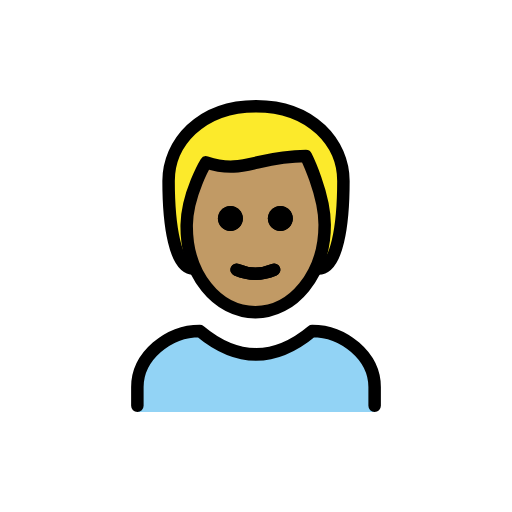
t = 0.00 s
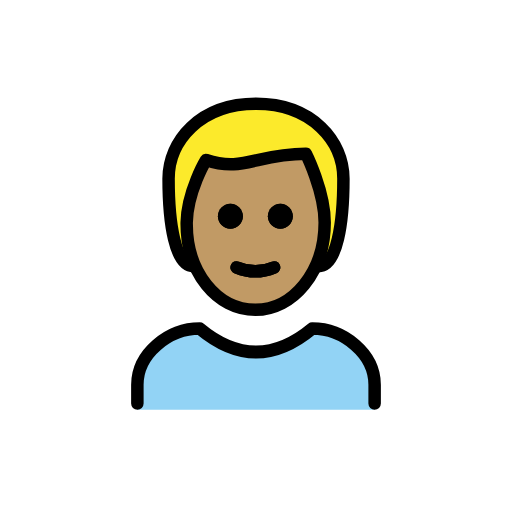
t = 0.48 s
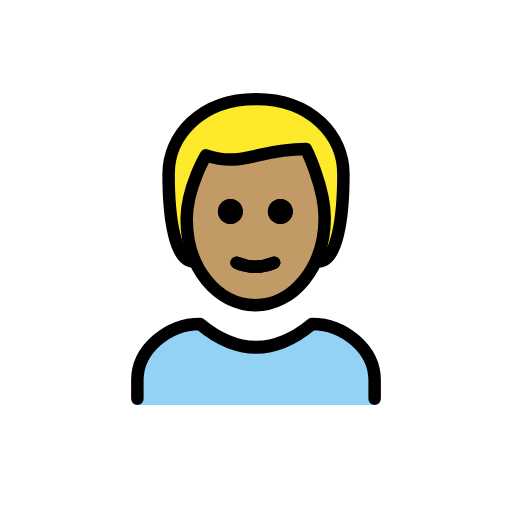
t = 1.43 s
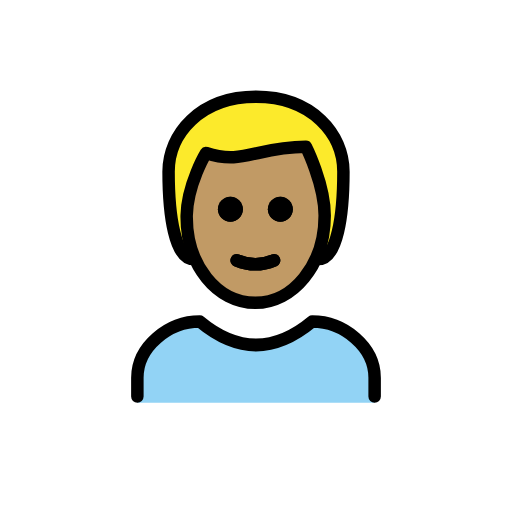
t = 1.90 s
t = 2.38 s: frame unchanged from t = 1.43 s, image omitted
t = 3.33 s: frame unchanged from t = 0.48 s, image omitted

The animated SVG that drew these frames (rendered in a browser with its animation timeline set to each time). Animation: 1 SMIL element (animateTransform=1); one cycle of 3.80 s, repeats indefinitely.

<?xml version='1.0' encoding='utf-8'?>
<svg xmlns="http://www.w3.org/2000/svg" id="emoji" viewBox="-5 -5 82 82" width="200" height="200" role="img">
  <title>OpenMoji: man: medium skin tone, blond hair</title><g><g id="hair">
    <g id="hair-2">
      <path fill="#FCEA2B" d="M26,38c-3,0-4-7-4-14c0-6,5-12,14-12s14,6,14,12c0,7-1,14-4,14" />
    </g>
  </g>
  <g id="skin">
    <g id="skin-2">
      <path fill="#c19a65" d="M24.9,30.5c-0.1,8,4.1,14,11,14c7.1,0,11.1-6,11.1-14c0-5-3-10-3-10c-8,0-10,3-16,1 C26.2,24.1,25.1,27.3,24.9,30.5z" />
    </g>
  </g>
  <g id="color">
    <g id="color_1_">
      <path fill="#92D3F5" d="M17,61v-4c0-5,5-9,10-9c6,5,12,5,18,0c5,0,10,4,10,9v4" />
    </g>
  </g>
  <g id="line">
    <g id="line-2">
      <path d="M41.9,30c0,1.1-0.9,2-2,2s-2-0.9-2-2s0.9-2,2-2S41.9,28.9,41.9,30" />
      <path d="M33.9,30c0,1.1-0.9,2-2,2s-2-0.9-2-2s0.9-2,2-2C33,28,33.9,28.9,33.9,30" />
      <path fill="none" stroke="#000000" stroke-linecap="round" stroke-linejoin="round" stroke-width="2" d="M32.9,38.2 c1.9,0.8,4.1,0.8,6,0" />
      <path fill="none" stroke="#000000" stroke-linecap="round" stroke-linejoin="round" stroke-width="2" d="M26,38c-3,0-4-7-4-14 c0-6,5-12,14-12s14,6,14,12c0,7-1,14-4,14" />
      <path fill="none" stroke="#000000" stroke-linecap="round" stroke-linejoin="round" stroke-width="2" d="M17,60v-3c0-5,5-9,10-9 c6,5,12,5,18,0c5,0,10,4,10,9v3" />
      <path d="M41.9,30c0,1.1-0.9,2-2,2s-2-0.9-2-2s0.9-2,2-2S41.9,28.9,41.9,30" />
      <path d="M33.9,30c0,1.1-0.9,2-2,2s-2-0.9-2-2s0.9-2,2-2C33,28,33.9,28.9,33.9,30" />
      <path fill="none" stroke="#000000" stroke-linejoin="round" stroke-width="2" d="M24.9,31c-0.1,8,4.9,14,11,14c6,0,11.1-6,11.1-14 c0-5-3-11-3-11c-8,0-10,3-16,1C28,21,25,26,24.9,31z" />
      <path fill="none" stroke="#000000" stroke-linecap="round" stroke-linejoin="round" stroke-width="2" d="M32.9,38.2 c1.9,0.8,4.1,0.8,6,0" />
    </g>
  </g>
<animateTransform attributeName="transform" type="translate" values="0 0;0 -1.5;0 0" dur="3.8s" repeatCount="indefinite" /></g></svg>
